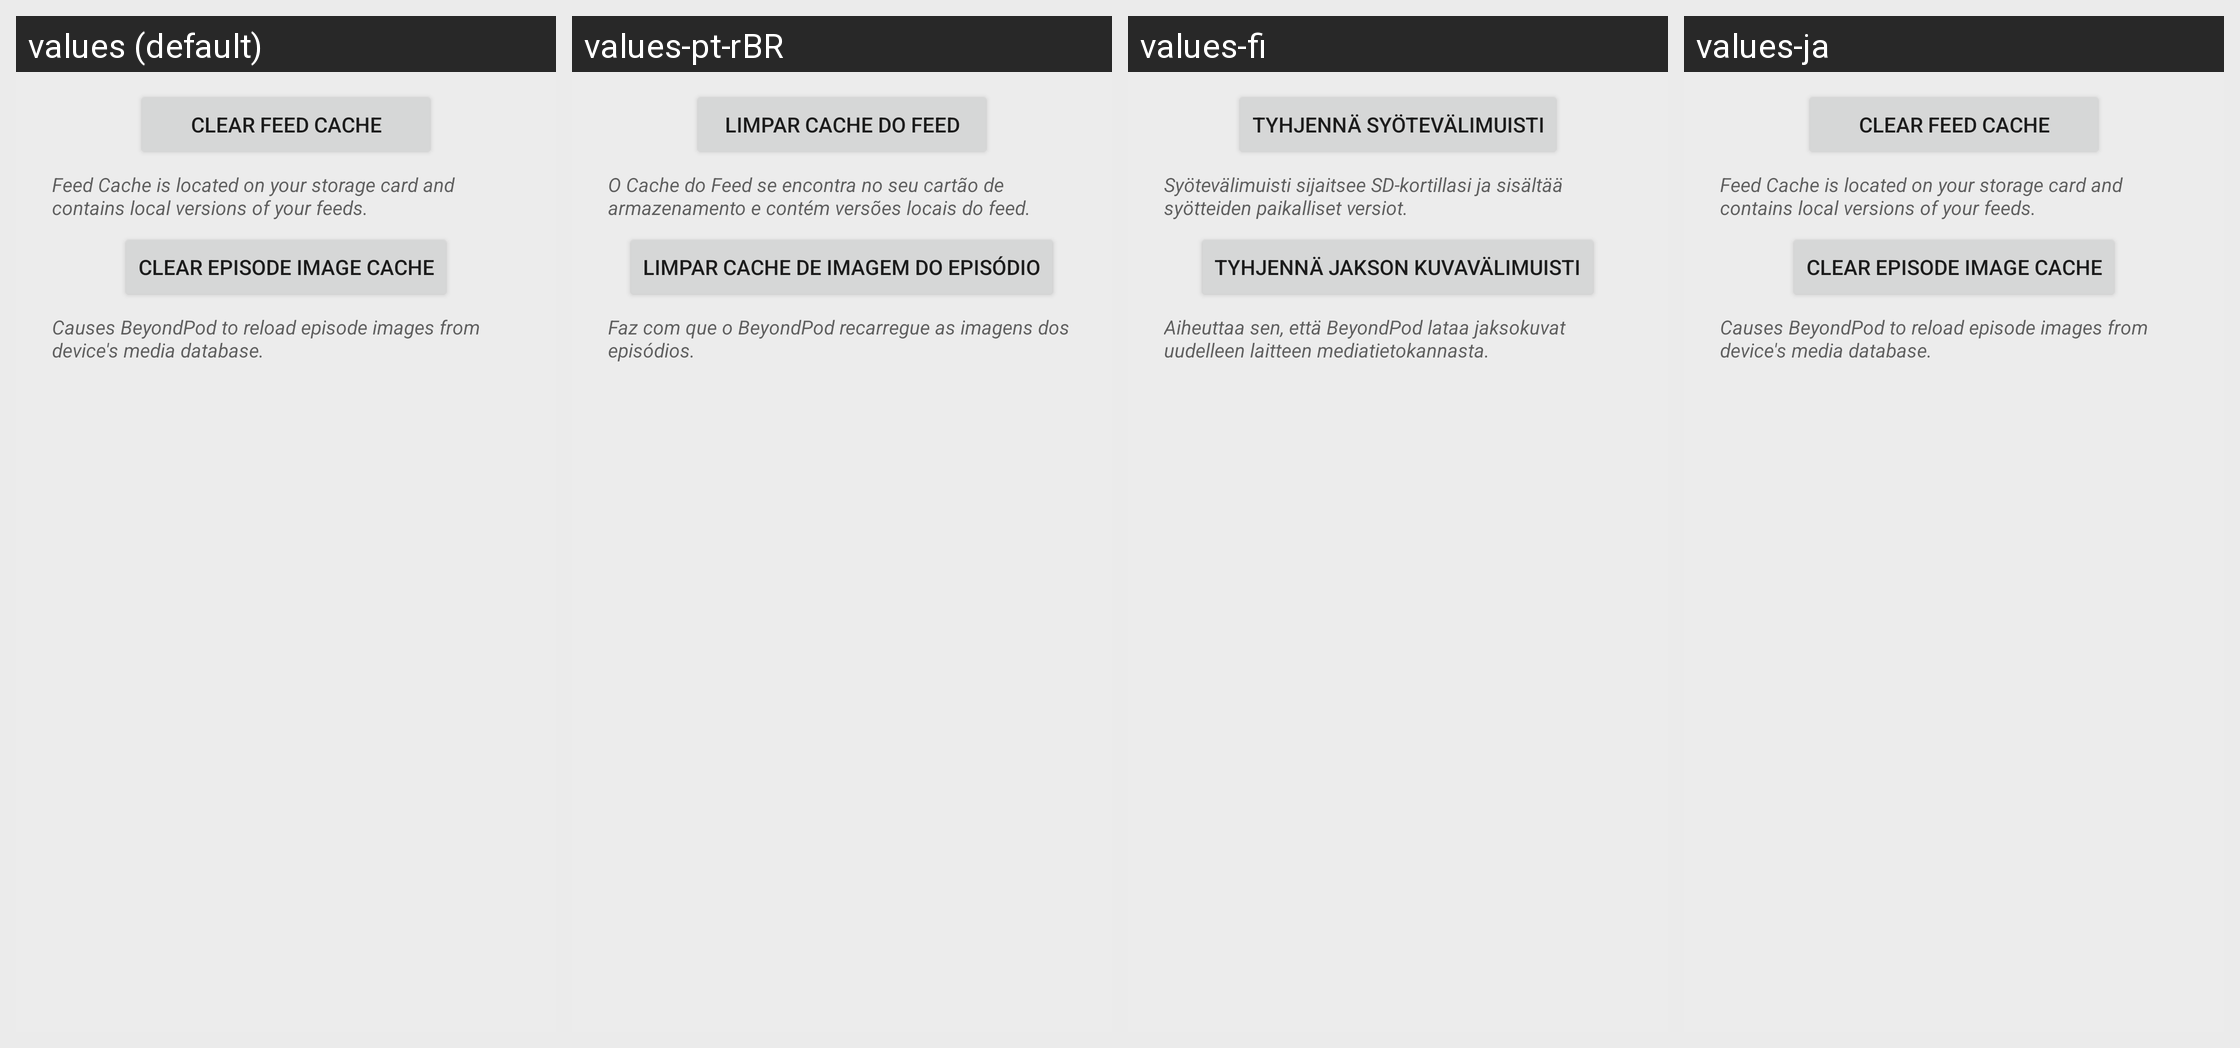

The same Android screen rendered under several of its app's locales, left to right. List the strings drawn on it with the default value and each locale's translation.
Android screen res/layout/clear_caches_view.xml rendered under 4 locales, left to right: values (default), values-pt-rBR, values-fi, values-ja. Device: Nexus 5 (rendered at 1080×1920; each locale shown at half size, 540×960, under a caption strip naming it); theme Theme.BeyondPod.
Other locales in the repository, not shown: values-af, values-am, values-ar, values-az, values-be, values-bg, values-bn, values-bs, values-ca, values-cs, values-da, values-de, values-el, values-en-rGB, values-es, values-es-rES, values-es-rUS, values-et, values-eu, values-fa, values-fr, values-fr-rCA, values-gl, values-gu, values-hi, values-hr, values-hu, values-hy, values-in, values-is, values-it, values-iw, values-ka, values-kk, values-km, values-kn, values-ko, values-ky, values-lo, values-lt, values-lv, values-mk, values-ml, values-mn, values-mr, values-ms, values-my, values-nb, values-ne, values-nl, values-no, values-pa, values-pl, values-pt-rPT, values-ro, values-ru, values-si, values-sk, values-sl, values-sq, values-sr, values-sv, values-sv-rSE, values-sw, values-ta, values-te, values-th, values-tl, values-tr, values-uk, values-ur, values-uz, values-vi, values-zh-rCN, values-zh-rHK, values-zh-rTW, values-zu.
Strings drawn on this screen, with the default value and each locale's value (text and hints the layout hard-codes, and strings that could not be matched under every locale, appear in the picture but are not listed):

dlg_clear_feed_cache
  values: Clear Feed Cache
  values-pt-rBR: Limpar Cache do Feed
  values-fi: Tyhjennä syötevälimuisti
  values-ja: Clear Feed Cache

dlg_clear_feed_cache_msg
  values: Feed Cache is located on your storage card and contains local versions of your feeds.
  values-pt-rBR: O Cache do Feed se encontra no seu cartão de armazenamento e contém versões locais do feed.
  values-fi: Syötevälimuisti sijaitsee SD-kortillasi ja sisältää syötteiden paikalliset versiot.
  values-ja: Feed Cache is located on your storage card and contains local versions of your feeds.

dlg_clear_podcast_imgage_cache
  values: Clear Episode Image Cache
  values-pt-rBR: Limpar Cache de Imagem do Episódio
  values-fi: Tyhjennä jakson kuvavälimuisti
  values-ja: Clear Episode Image Cache

dlg_clear_podcast_imgage_cache_msg
  values: Causes BeyondPod to reload episode images from device's media database.
  values-pt-rBR: Faz com que o BeyondPod recarregue as imagens dos episódios.
  values-fi: Aiheuttaa sen, että BeyondPod lataa jaksokuvat uudelleen laitteen mediatietokannasta.
  values-ja: Causes BeyondPod to reload episode images from device's media database.
